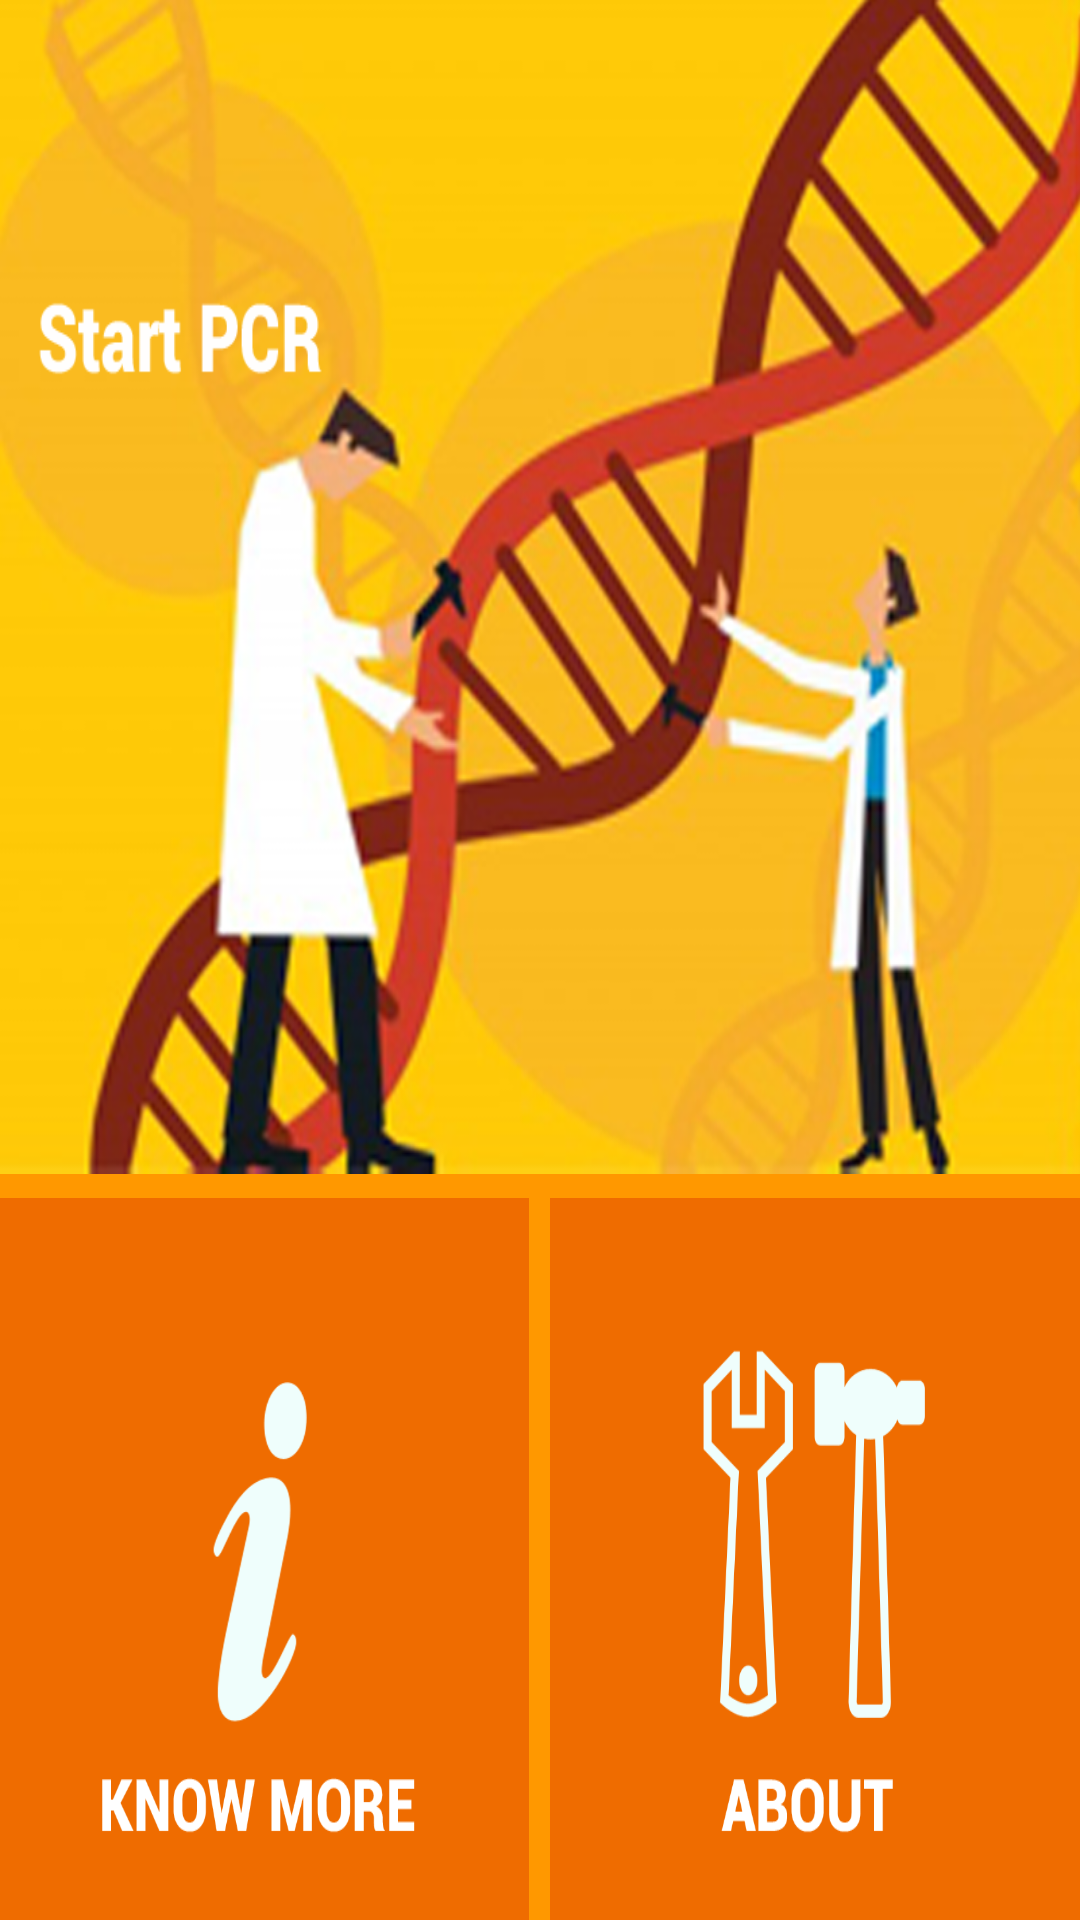

Layout XML and referenced resources for this Android screen:
<!-- AndroidManifest.xml: application theme MyTheme.Base -->
<!-- res/layout/activity_menu_page.xml -->
<LinearLayout
    xmlns:android="http://schemas.android.com/apk/res/android"
    android:layout_width="match_parent"
    android:layout_height="match_parent"
    android:weightSum="200"
    android:orientation="vertical"
        android:background="@color/orange">
    <LinearLayout
        android:layout_width="match_parent"
        android:layout_height="400dp"
        android:layout_weight="99"
        android:orientation="horizontal"
        android:onClick="click2"
        android:background="@drawable/start_pcr_3"
     />



    <TextView
        android:layout_width="330dp"
        android:layout_height="3dp"
        android:text=""
        android:id="@+id/textView2"
        android:layout_gravity="bottom"
        android:layout_marginLeft="17dp"
        android:background="@color/orange"
        android:layout_weight="2"/>

    <LinearLayout
        android:layout_width="match_parent"
        android:layout_marginTop="5dp"
        android:layout_height="250dp"
        android:weightSum="100"
        android:orientation="horizontal"
        android:layout_weight="99"
        >
    <LinearLayout
        android:layout_width="0dp"
        android:layout_height="match_parent"
        android:layout_weight="49"
        android:onClick="click1"
        android:background="@drawable/know_more"
     >
     </LinearLayout>

    <TextView
        android:layout_width="0dp"
        android:layout_height="250dp"
        android:text=""
        android:id="@+id/textView3"
        android:layout_gravity="bottom"
        android:layout_weight="2"
        android:background="@color/orange"/>
    <LinearLayout
        android:layout_width="0dp"
        android:layout_height="match_parent"
        android:layout_weight="49"
        android:onClick="click3"
        android:background="@drawable/about">
    </LinearLayout>

    </LinearLayout>


</LinearLayout>
<!-- resources referenced by this layout -->
<resources>
  <color name="orange">#FF9800</color>
  <!-- drawable about: png bitmap (drawable, 21248 bytes) -->
  <!-- drawable know_more: png bitmap (drawable, 18216 bytes) -->
  <!-- drawable start_pcr_3: png bitmap (drawable, 388816 bytes) -->
  <style name="MyTheme.Base" parent="Theme.AppCompat.Light">
          <item name="android:textColorPrimary">@color/white</item>
          <item name="colorPrimary">@color/orange</item>
      </style>
  <color name="white">#FFFFFF</color>
</resources>
